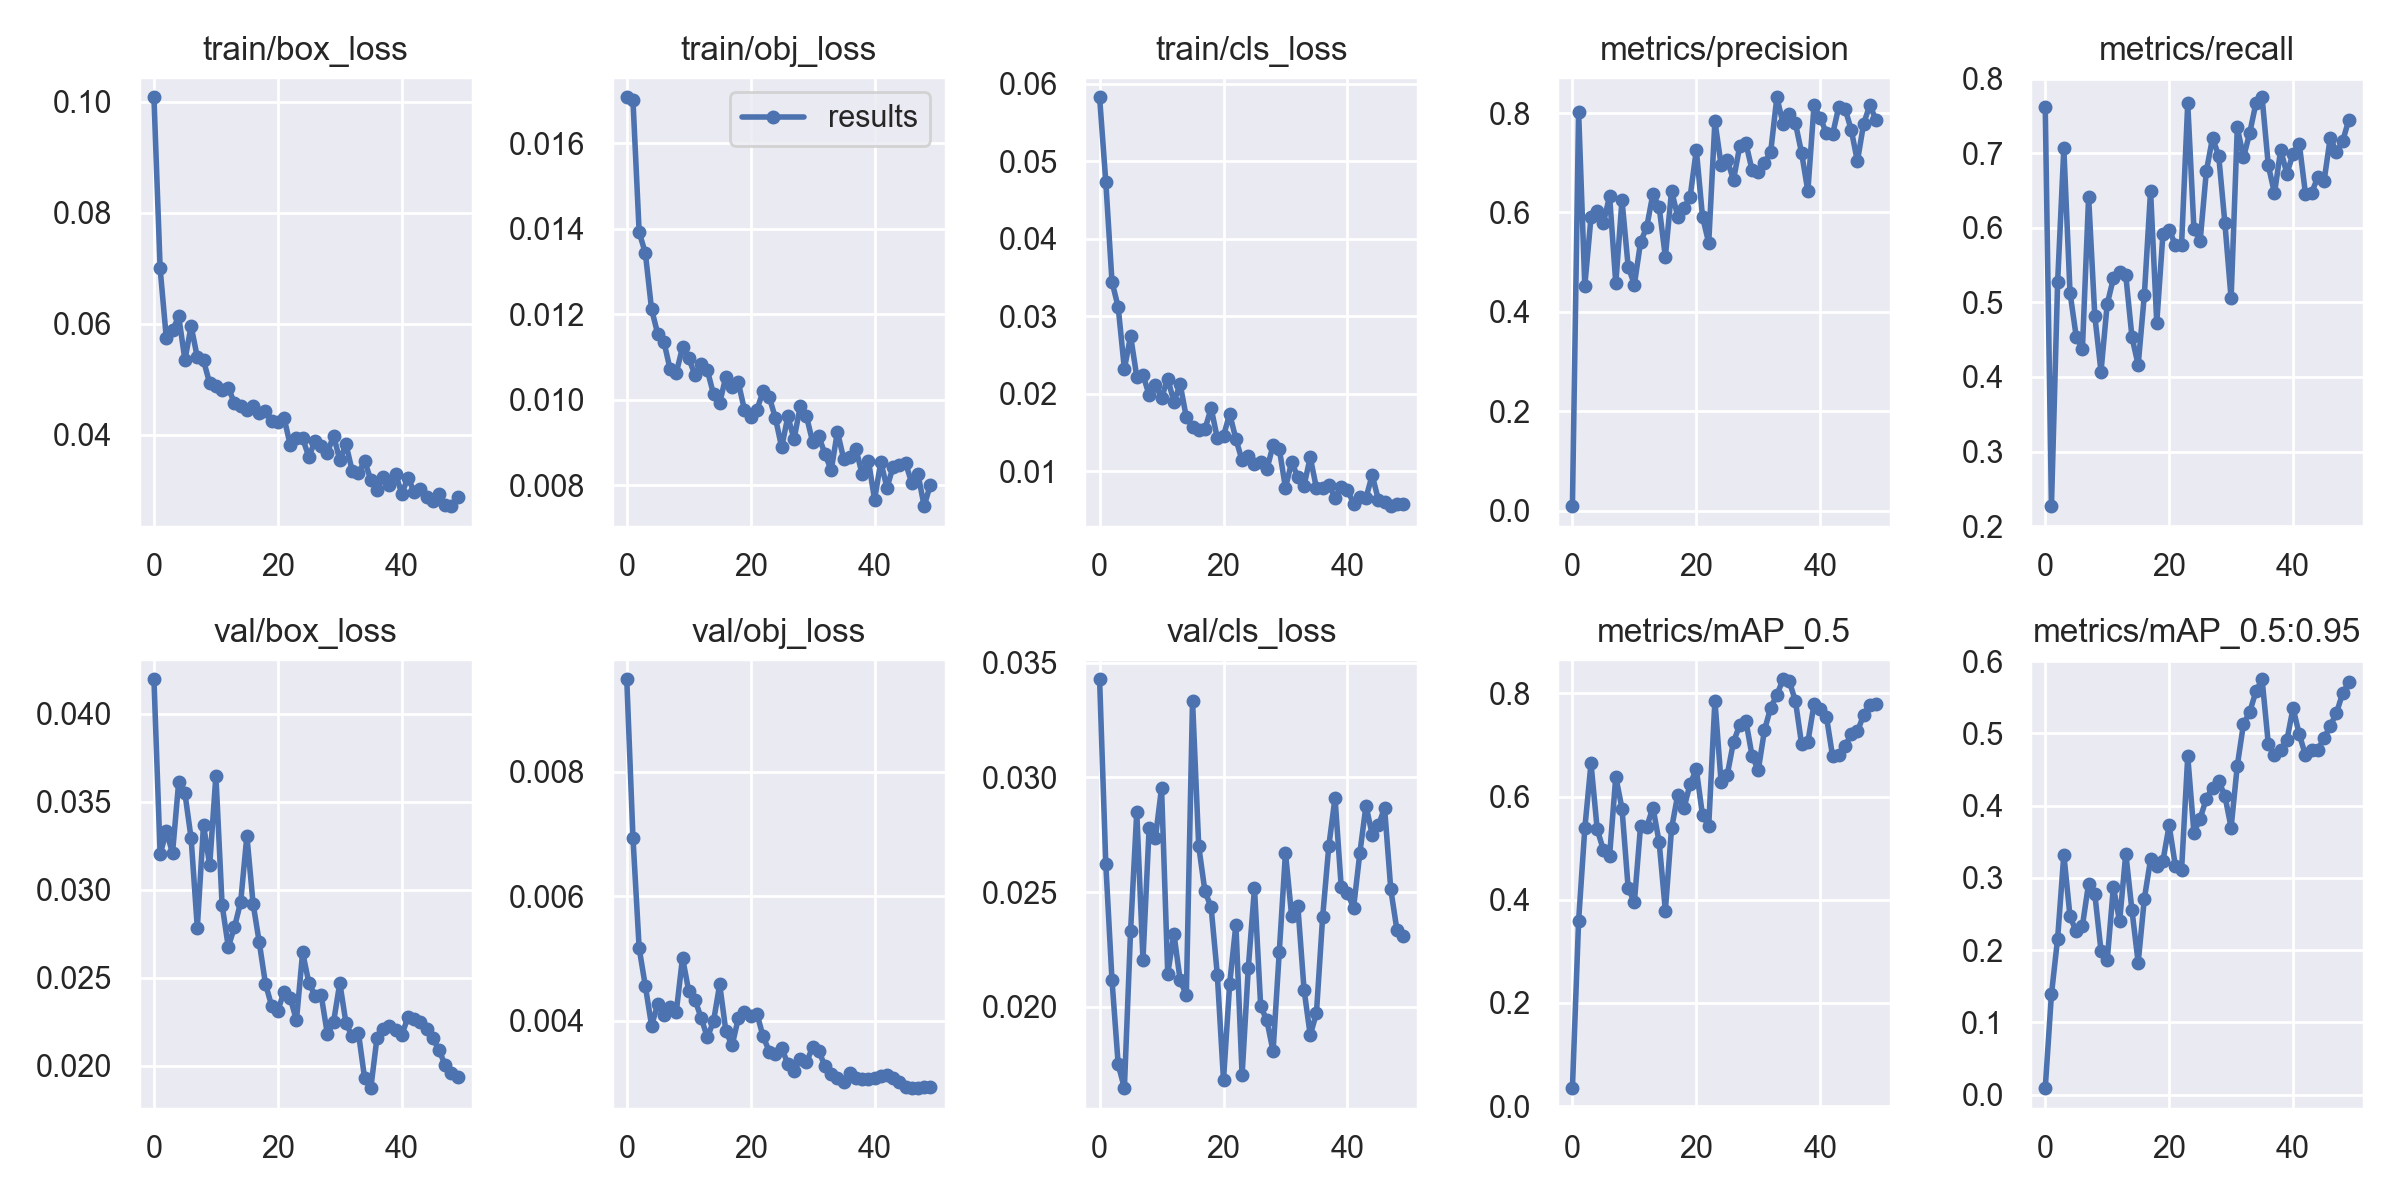

Source data for this figure (header and first rows):
epoch, train/box_loss, train/obj_loss, train/cls_loss, metrics/precision, metrics/recall, metrics/mAP_0.5, metrics/mAP_0.5:0.95, val/box_loss, val/obj_loss, val/cls_loss, x/lr0, x/lr1, x/lr2
0, 0.1008, 0.01707, 0.05828, 0.00904, 0.7619, 0.03467, 0.008882, 0.04195, 0.009487, 0.03428, 0.0793, 0.0023, 0.0023
1, 0.06999, 0.01701, 0.04737, 0.8018, 0.2268, 0.3594, 0.1387, 0.03201, 0.00694, 0.02623, 0.05761, 0.004607, 0.004607
2, 0.05737, 0.01392, 0.03447, 0.4528, 0.5274, 0.5384, 0.216, 0.03332, 0.005164, 0.02116, 0.03582, 0.006819, 0.006819
3, 0.05885, 0.01343, 0.03118, 0.5905, 0.7064, 0.6645, 0.3322, 0.03209, 0.004554, 0.01749, 0.01394, 0.008936, 0.008936
4, 0.06134, 0.01212, 0.02321, 0.6022, 0.5131, 0.5367, 0.2465, 0.03614, 0.003921, 0.01645, 0.009208, 0.009208, 0.009208
5, 0.05351, 0.01154, 0.02747, 0.5789, 0.454, 0.4964, 0.2258, 0.03548, 0.004262, 0.0233, 0.009208, 0.009208, 0.009208
6, 0.0596, 0.01135, 0.02222, 0.6331, 0.4378, 0.4857, 0.2337, 0.03292, 0.004088, 0.02849, 0.00901, 0.00901, 0.00901
7, 0.05398, 0.01071, 0.02247, 0.4572, 0.6413, 0.6385, 0.2921, 0.02784, 0.004217, 0.02205, 0.008812, 0.008812, 0.008812
8, 0.05341, 0.01063, 0.0198, 0.6249, 0.4817, 0.5769, 0.2776, 0.03367, 0.004145, 0.02781, 0.008614, 0.008614, 0.008614
9, 0.04929, 0.01123, 0.02117, 0.491, 0.4073, 0.4225, 0.1991, 0.03139, 0.005011, 0.02735, 0.008416, 0.008416, 0.008416
10, 0.04873, 0.01097, 0.01947, 0.4549, 0.4975, 0.3953, 0.1857, 0.03648, 0.004475, 0.02954, 0.008218, 0.008218, 0.008218
11, 0.04805, 0.01058, 0.02193, 0.5403, 0.5322, 0.5436, 0.2875, 0.02914, 0.004336, 0.02143, 0.00802, 0.00802, 0.00802
12, 0.04849, 0.01084, 0.01895, 0.5711, 0.5407, 0.5415, 0.2397, 0.02675, 0.004047, 0.02317, 0.007822, 0.007822, 0.007822
13, 0.04573, 0.01069, 0.02123, 0.6377, 0.5363, 0.5789, 0.3337, 0.02788, 0.003731, 0.02116, 0.007624, 0.007624, 0.007624
14, 0.0453, 0.01013, 0.01697, 0.6109, 0.4533, 0.5114, 0.2549, 0.02931, 0.003987, 0.02051, 0.007426, 0.007426, 0.007426
15, 0.04451, 0.009923, 0.01573, 0.5107, 0.416, 0.3789, 0.1825, 0.03306, 0.004582, 0.03334, 0.007228, 0.007228, 0.007228
16, 0.04527, 0.01054, 0.01525, 0.6437, 0.5105, 0.5382, 0.2714, 0.02922, 0.003828, 0.027, 0.00703, 0.00703, 0.00703
17, 0.04401, 0.01029, 0.0154, 0.5918, 0.6498, 0.6034, 0.3254, 0.02701, 0.0036, 0.02504, 0.006832, 0.006832, 0.006832
18, 0.04426, 0.0104, 0.01815, 0.6087, 0.4725, 0.5776, 0.3159, 0.02465, 0.004034, 0.02434, 0.006634, 0.006634, 0.006634
19, 0.04245, 0.009758, 0.01427, 0.6319, 0.592, 0.6247, 0.3238, 0.0234, 0.00414, 0.0214, 0.006436, 0.006436, 0.006436
20, 0.04233, 0.009599, 0.01456, 0.726, 0.5973, 0.6527, 0.3726, 0.02313, 0.004068, 0.01679, 0.006238, 0.006238, 0.006238
21, 0.04309, 0.009761, 0.0174, 0.5914, 0.5772, 0.5636, 0.3167, 0.02422, 0.004112, 0.02101, 0.00604, 0.00604, 0.00604
22, 0.03817, 0.01019, 0.01415, 0.5387, 0.5767, 0.5433, 0.3103, 0.02385, 0.003748, 0.02358, 0.005842, 0.005842, 0.005842
23, 0.03938, 0.01006, 0.01139, 0.7837, 0.7669, 0.7863, 0.4683, 0.02259, 0.003503, 0.01701, 0.005644, 0.005644, 0.005644
24, 0.03938, 0.009565, 0.01195, 0.6956, 0.5986, 0.6276, 0.3625, 0.02644, 0.003468, 0.02168, 0.005446, 0.005446, 0.005446
25, 0.03607, 0.008887, 0.01087, 0.7047, 0.5819, 0.6428, 0.3821, 0.02472, 0.003556, 0.02517, 0.005248, 0.005248, 0.005248
26, 0.03889, 0.009606, 0.01115, 0.6659, 0.6756, 0.706, 0.4096, 0.02398, 0.003306, 0.02003, 0.00505, 0.00505, 0.00505
27, 0.03803, 0.009075, 0.01024, 0.7328, 0.7204, 0.7387, 0.425, 0.02399, 0.003192, 0.0194, 0.004852, 0.004852, 0.004852
28, 0.03684, 0.009844, 0.01334, 0.7395, 0.6964, 0.747, 0.434, 0.02178, 0.003386, 0.01806, 0.004654, 0.004654, 0.004654
29, 0.03986, 0.009612, 0.0129, 0.685, 0.6059, 0.6787, 0.4134, 0.0225, 0.003327, 0.02238, 0.004456, 0.004456, 0.004456
30, 0.03544, 0.009012, 0.007852, 0.6824, 0.5053, 0.6515, 0.3696, 0.02471, 0.003573, 0.02671, 0.004258, 0.004258, 0.004258
31, 0.03833, 0.00914, 0.01118, 0.7003, 0.7345, 0.7288, 0.4554, 0.02242, 0.003513, 0.02395, 0.00406, 0.00406, 0.00406
32, 0.03351, 0.008725, 0.009222, 0.7217, 0.6944, 0.7725, 0.5132, 0.02167, 0.003262, 0.02438, 0.003862, 0.003862, 0.003862
33, 0.03306, 0.008349, 0.008137, 0.8319, 0.7269, 0.7971, 0.5294, 0.02188, 0.003137, 0.02075, 0.003664, 0.003664, 0.003664
34, 0.03533, 0.009251, 0.01179, 0.7786, 0.7667, 0.8275, 0.558, 0.01931, 0.003085, 0.01876, 0.003466, 0.003466, 0.003466
35, 0.03193, 0.00862, 0.007825, 0.7974, 0.7749, 0.8237, 0.5749, 0.01873, 0.003011, 0.01972, 0.003268, 0.003268, 0.003268
36, 0.03011, 0.008667, 0.007857, 0.7794, 0.684, 0.7851, 0.4858, 0.02158, 0.00315, 0.0239, 0.00307, 0.00307, 0.00307
37, 0.03243, 0.00884, 0.008249, 0.7194, 0.6462, 0.7011, 0.4706, 0.02209, 0.003084, 0.02701, 0.002872, 0.002872, 0.002872
38, 0.03101, 0.008249, 0.006592, 0.6429, 0.7042, 0.7056, 0.4777, 0.02223, 0.003059, 0.0291, 0.002674, 0.002674, 0.002674
39, 0.03303, 0.008574, 0.00795, 0.8162, 0.6727, 0.7793, 0.4906, 0.02204, 0.003064, 0.02522, 0.002476, 0.002476, 0.002476
40, 0.02942, 0.007662, 0.007608, 0.7905, 0.6991, 0.77, 0.5349, 0.02173, 0.003077, 0.02494, 0.002278, 0.002278, 0.002278
41, 0.03231, 0.008542, 0.005789, 0.7594, 0.7128, 0.755, 0.4987, 0.02278, 0.003117, 0.02432, 0.00208, 0.00208, 0.00208
42, 0.02973, 0.007941, 0.006655, 0.7576, 0.6456, 0.6778, 0.4699, 0.02266, 0.00312, 0.02669, 0.001882, 0.001882, 0.001882
43, 0.03033, 0.008434, 0.006555, 0.813, 0.6472, 0.6811, 0.4773, 0.02247, 0.003076, 0.02877, 0.001684, 0.001684, 0.001684
44, 0.02878, 0.008469, 0.009493, 0.8091, 0.6677, 0.6973, 0.4777, 0.02209, 0.003015, 0.0275, 0.001486, 0.001486, 0.001486
45, 0.02811, 0.008514, 0.006298, 0.7665, 0.6625, 0.7213, 0.4934, 0.02157, 0.002939, 0.0279, 0.001288, 0.001288, 0.001288
46, 0.02939, 0.008051, 0.006079, 0.703, 0.7205, 0.7264, 0.5104, 0.02091, 0.002913, 0.02867, 0.00109, 0.00109, 0.00109
47, 0.02745, 0.008265, 0.005484, 0.7786, 0.7013, 0.7581, 0.5281, 0.02004, 0.002915, 0.02512, 0.000892, 0.000892, 0.000892
48, 0.02717, 0.007508, 0.005746, 0.8157, 0.7158, 0.7771, 0.5555, 0.01958, 0.00293, 0.02333, 0.000694, 0.000694, 0.000694
49, 0.02885, 0.008013, 0.005791, 0.7865, 0.7448, 0.7801, 0.5707, 0.01937, 0.002939, 0.02308, 0.000496, 0.000496, 0.000496
